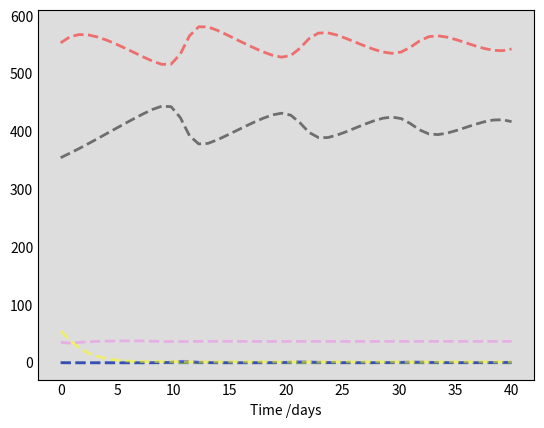

Recreate this plot in Python. (Note: this script raises an exception after producing the figure.)
import numpy as np
from scipy.integrate import odeint
import matplotlib.pyplot as plt

# Initial conditions
Sc0 = 0.0355 * 1000
Sa0 = 0.3550 * 1000
Ic0 = 0.0003 * 1000
Ia0 = 0 * 1000
Rc0 = 0.0554 * 1000
Ra0 = 0.5538 * 1000
Na = Sa0 + Ia0 + Ra0
Nc = Sc0 + Ic0 + Rc0
N = Nc + Na 

# A grid of time points (in days)
t = np.linspace(0, 40, 50) 

#parameters
mu = 0.02
alpha = 0.5
gamma_a = 18
gamma_c = 36
beta_aa = 40
beta_cc = 90
beta_ac = 0
beta_ca = 0


# The SIR model differential equations.
def deriv(y, t, N, Nc, Na, mu ,alpha ,gamma_a ,gamma_c ,beta_aa ,beta_cc ,beta_ac ,beta_ca):
    Sc  ,Sa  ,Ic  ,Ia  ,Rc  ,Ra = y
 
    dScdt = mu*N - (alpha+mu+(beta_cc/Nc) *Ic + (beta_ca/Nc) *Ia) * Sc
    dSadt = alpha*Sc - (mu + (beta_aa/Na)*Ia + (beta_ac/Na)*Ic)*Sa
    dIcdt = ((beta_cc/Nc)*Ic + (beta_ca/Nc)*Ia)*Sc - (gamma_c+alpha+mu)*Ic
    dIadt = ((beta_ac/Na)*Ic + (beta_aa/Na)*Ia)*Sa - (gamma_a+mu)*Ia +alpha*Ic
    dRcdt = gamma_c*Ic - mu*Rc - alpha*Rc
    dRadt = gamma_a*Ia - mu*Ra + alpha*Rc

    return  dScdt  ,dSadt  ,dIcdt  ,dIadt  ,dRcdt  ,dRadt 


# Initial conditions vector
y0 = Sc0  ,Sa0  ,Ic0  ,Ia0  ,Rc0  ,Ra0 
# Integrate the SIR equations over the time grid, t.
ret = odeint(deriv, y0, t, args=(N, Nc, Na, mu ,alpha ,gamma_a ,gamma_c ,beta_aa ,beta_cc ,beta_ac ,beta_ca))
Sc  ,Sa  ,Ic  ,Ia  ,Rc  ,Ra  = ret.T

# Plot the data on two separate curves for S(t), I(t)
fig = plt.figure(facecolor='w')
ax = fig.add_subplot(111, facecolor='#dddddd', axisbelow=True)

ax.plot(t, Sc, 'violet', alpha=0.5, lw=2, label='Sc', linestyle='dashed')
ax.plot(t, Sa, 'black', alpha=0.5, lw=2, label='Sa', linestyle='dashed')
ax.plot(t, Ic, 'darkgreen', alpha=0.5, lw=2, label='Ic', linestyle='dashed')
ax.plot(t, Ia, 'blue', alpha=0.5, lw=2, label='Ia', linestyle='dashed')
ax.plot(t, Rc, 'yellow', alpha=0.5, lw=2, label='Rc', linestyle='dashed')
ax.plot(t, Ra, 'red', alpha=0.5, lw=2, label='Ra', linestyle='dashed')

ax.set_xlabel('Time /days')
ax.yaxis.set_tick_params(length=0)
ax.xaxis.set_tick_params(length=0)
ax.grid(b=True, which='major', c='w', lw=2, ls='-')
legend = ax.legend()
legend.get_frame().set_alpha(0.5)
for spine in ('top', 'right', 'bottom', 'left'):
    ax.spines[spine].set_visible(False)
plt.show()

#save to csv file
a = np.asarray([t, Sc  ,Sa  ,Ic  ,Ia  ,Rc  ,Ra]) 

# np.savetxt("polio.csv", a, delimiter=",")

